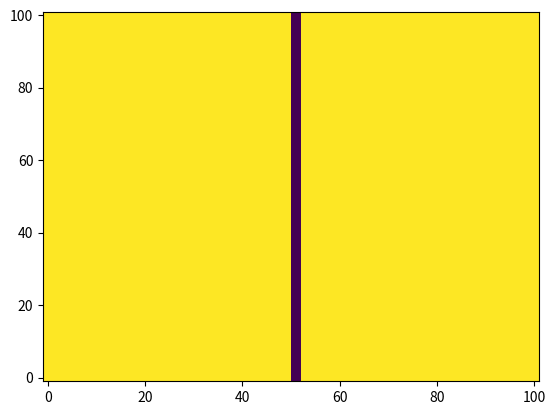

This chart was generated by the following Python code:
import numpy as np
import matplotlib.pyplot as plt
import os

landSize = 50
landLimits = 100

def extents(f):
  delta = f[1] - f[0]
  return [f[0] - delta/2, f[-1] + delta/2]

# Initializing the array
x = np.linspace(0, landLimits, landSize)
y = np.linspace(0, landLimits, landSize)
data = np.zeros((landSize,landSize))

# Adding a new road
for i in range (0,landSize):
    data[i][25] = -1

# Visualizing the array
plt.imshow(data,aspect='auto', interpolation='none',
           extent=extents(x) + extents(y), origin='lower')

i = 0
while os.path.exists('{}{:d}.png'.format("city", i)):
    i += 1
plt.savefig('{}{:d}.png'.format("city", i))






#==============================================================================
# TODO
# - Add an initial road - DONE
# - Pull out size and limits as a separate variable - DONE
# - Make it save py.png next to each other - DONE
# - New Github
# 
#==============================================================================
